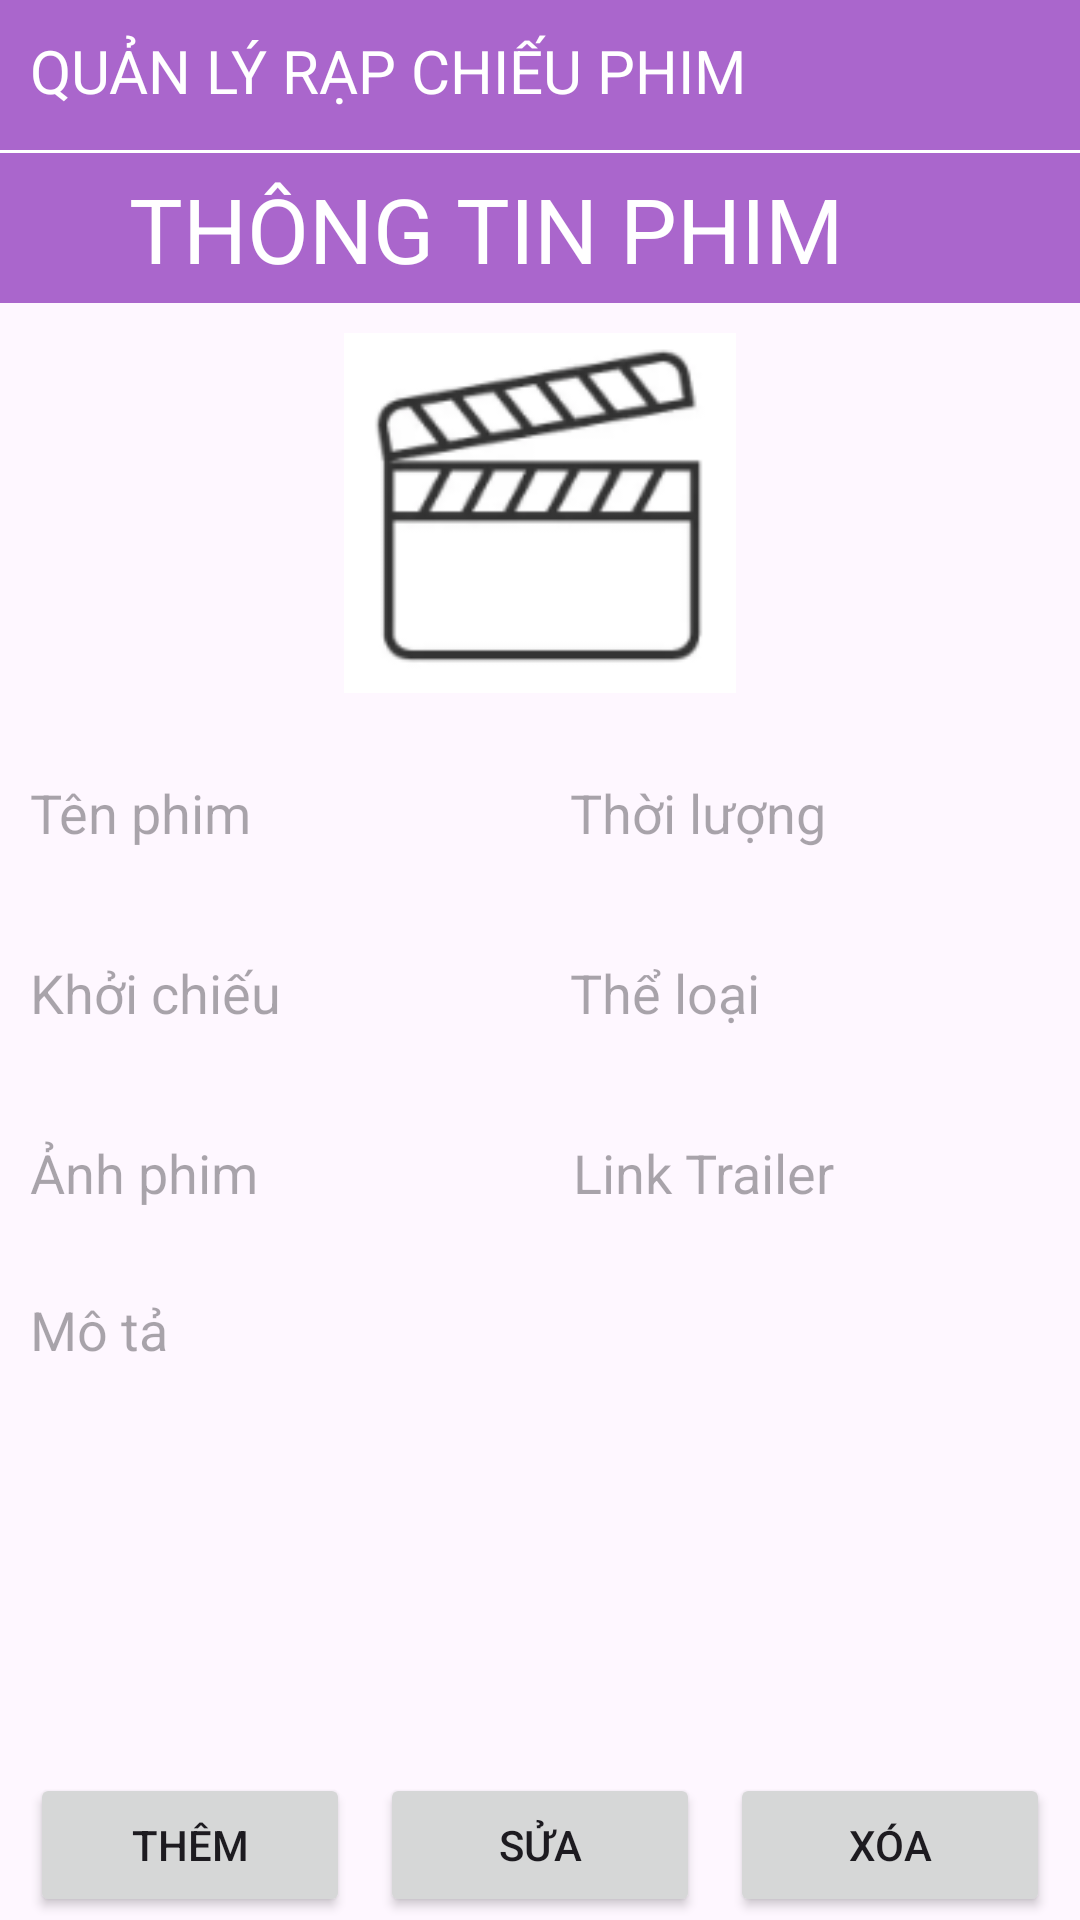

Reconstruct the res/layout file that produces this screen, plus the resources it refers to.
<!-- AndroidManifest.xml: application theme Theme.MyApp -->
<!-- res/layout/activity_admin_quanlyphim_detail.xml -->
<?xml version="1.0" encoding="utf-8"?>
<androidx.drawerlayout.widget.DrawerLayout xmlns:android="http://schemas.android.com/apk/res/android"
    xmlns:app="http://schemas.android.com/apk/res-auto"
    xmlns:tools="http://schemas.android.com/tools"
    android:layout_width="match_parent"
    android:layout_height="match_parent"
    android:layout_marginBottom="20dp">

    
    <LinearLayout
        android:layout_width="match_parent"
        android:layout_height="match_parent"
        android:orientation="vertical">

        
        <TextView
            android:id="@+id/textView2"
            android:layout_width="match_parent"
            android:layout_height="50dp"
            android:background="@android:color/holo_purple"
            android:padding="10dp"
            android:text="QUẢN LÝ RẠP CHIẾU PHIM"
            android:textColor="@color/white"
            android:textSize="20dp" />

        <TextView
            android:id="@+id/textView6"
            android:layout_width="match_parent"
            android:layout_height="1dp"
            android:background="@color/white" />

        <LinearLayout
            android:layout_width="match_parent"
            android:layout_height="wrap_content"
            android:orientation="horizontal">

            <ImageView
                android:id="@+id/imBack"
                android:layout_width="69dp"
                android:layout_height="50dp"
                android:layout_weight="1"
                android:background="@android:color/holo_purple"
                app:srcCompat="@drawable/ic_arrowback_white_admin" />

            <TextView
                android:id="@+id/textView3"
                android:layout_width="322dp"
                android:layout_height="50dp"
                android:layout_marginBottom="10dp"
                android:background="@android:color/holo_purple"
                android:padding="5dp"
                android:text="THÔNG TIN PHIM"
                android:textColor="@color/white"
                android:textSize="30dp" />
        </LinearLayout>

        <LinearLayout
            android:layout_width="match_parent"
            android:layout_height="wrap_content"
            android:orientation="vertical">


            <ImageView
                android:id="@+id/imageView"
                android:layout_width="match_parent"
                android:layout_height="120dp"
                android:layout_marginBottom="20dp"
                app:srcCompat="@drawable/phim" />
        </LinearLayout>

        <LinearLayout
            android:layout_width="match_parent"
            android:layout_height="wrap_content"
            android:layout_marginBottom="20dp"
            android:orientation="horizontal">

            <EditText
                android:id="@+id/edPhim"
                android:layout_width="wrap_content"
                android:layout_height="40dp"
                android:layout_marginLeft="10dp"
                android:layout_marginRight="10dp"
                android:layout_weight="1"
                android:background="@drawable/edit_text_rounded"
                android:ellipsize="end"
                android:ems="10"
                android:hint="Tên phim"
                android:inputType="text|textVisiblePassword"
                android:lines="1" />

            <EditText
                android:id="@+id/edThoiLuong"
                android:layout_width="wrap_content"
                android:layout_height="40dp"
                android:layout_marginLeft="10dp"
                android:layout_marginRight="10dp"
                android:layout_weight="1"
                android:background="@drawable/edit_text_rounded"
                android:ems="10"
                android:hint="Thời lượng"
                android:inputType="text" />
        </LinearLayout>

        <LinearLayout
            android:layout_width="match_parent"
            android:layout_height="wrap_content"
            android:layout_marginBottom="20dp"
            android:orientation="horizontal">

            <EditText
                android:id="@+id/edKhoiChieu"
                android:layout_width="wrap_content"
                android:layout_height="40dp"
                android:layout_marginLeft="10dp"
                android:layout_marginRight="10dp"
                android:layout_weight="1"
                android:background="@drawable/edit_text_rounded"
                android:ellipsize="end"
                android:ems="10"
                android:hint="Khởi chiếu"
                android:inputType="text|textVisiblePassword"
                android:lines="1" />

            <EditText
                android:id="@+id/edGiaVe"
                android:layout_width="wrap_content"
                android:layout_height="40dp"
                android:layout_marginLeft="10dp"
                android:layout_marginRight="10dp"
                android:layout_weight="1"
                android:background="@drawable/edit_text_rounded"
                android:ems="10"
                android:hint="Thể loại"
                android:inputType="text" />
        </LinearLayout>

        <LinearLayout
            android:layout_width="match_parent"
            android:layout_height="wrap_content"
            android:layout_marginBottom="20dp"
            android:orientation="horizontal">

            <EditText
                android:id="@+id/edAnhphim"
                android:layout_width="170dp"
                android:layout_height="40dp"
                android:layout_marginLeft="10dp"
                android:layout_marginRight="10dp"
                android:layout_weight="1"
                android:background="@drawable/edit_text_rounded"
                android:ems="10"
                android:hint="Ảnh phim"
                android:inputType="text" />

            <EditText
                android:id="@+id/edTrailer"
                android:layout_width="168dp"
                android:layout_height="40dp"
                android:layout_marginLeft="10dp"
                android:layout_marginRight="10dp"
                android:layout_weight="1"
                android:background="@drawable/edit_text_rounded"
                android:ems="10"
                android:hint="Link Trailer"
                android:inputType="text" />
        </LinearLayout>

        <LinearLayout
            android:layout_width="match_parent"
            android:layout_height="120dp"
            android:layout_marginBottom="40dp"
            android:orientation="horizontal">

            <EditText
                android:id="@+id/edMoTa"
                android:layout_width="match_parent"
                android:layout_height="match_parent"
                android:layout_marginLeft="10dp"
                android:layout_marginRight="10dp"
                android:layout_weight="1"
                android:background="@drawable/edit_text_rounded"
                android:ellipsize="end"
                android:ems="10"
                android:gravity="top|start"
                android:hint="Mô tả"
                android:inputType="textMultiLine"
                android:scrollbars="vertical"
                android:scrollHorizontally="false"
                android:singleLine="false" />
        </LinearLayout>

        <LinearLayout
            android:layout_width="match_parent"
            android:layout_height="wrap_content"
            android:orientation="horizontal">

            <Button
                android:id="@+id/btThemAdmin"
                android:layout_width="wrap_content"
                android:layout_height="wrap_content"
                android:layout_marginLeft="10dp"
                android:layout_marginTop="0dp"
                android:layout_marginRight="10dp"
                android:layout_weight="1"
                android:text="Thêm" />

            <Button
                android:id="@+id/btSuaAdmin"
                android:layout_width="wrap_content"
                android:layout_height="wrap_content"
                android:layout_marginRight="10dp"
                android:layout_weight="1"
                android:text="Sửa" />

            <Button
                android:id="@+id/btXoaAdmin"
                android:layout_width="wrap_content"
                android:layout_height="wrap_content"
                android:layout_marginRight="10dp"
                android:layout_weight="1"
                android:text="Xóa" />

        </LinearLayout>

        

    </LinearLayout>

    

</androidx.drawerlayout.widget.DrawerLayout>
<!-- resources referenced by this layout -->
<resources>
  <color name="white">#FFFFFFFF</color>
  <!-- drawable phim: png bitmap (drawable, 8093 bytes) -->
  <style name="Theme.MyApp" parent="Base.Theme.MyApp" />
  <style name="Base.Theme.MyApp" parent="Theme.Material3.DayNight.NoActionBar">
          
          
      </style>
</resources>
